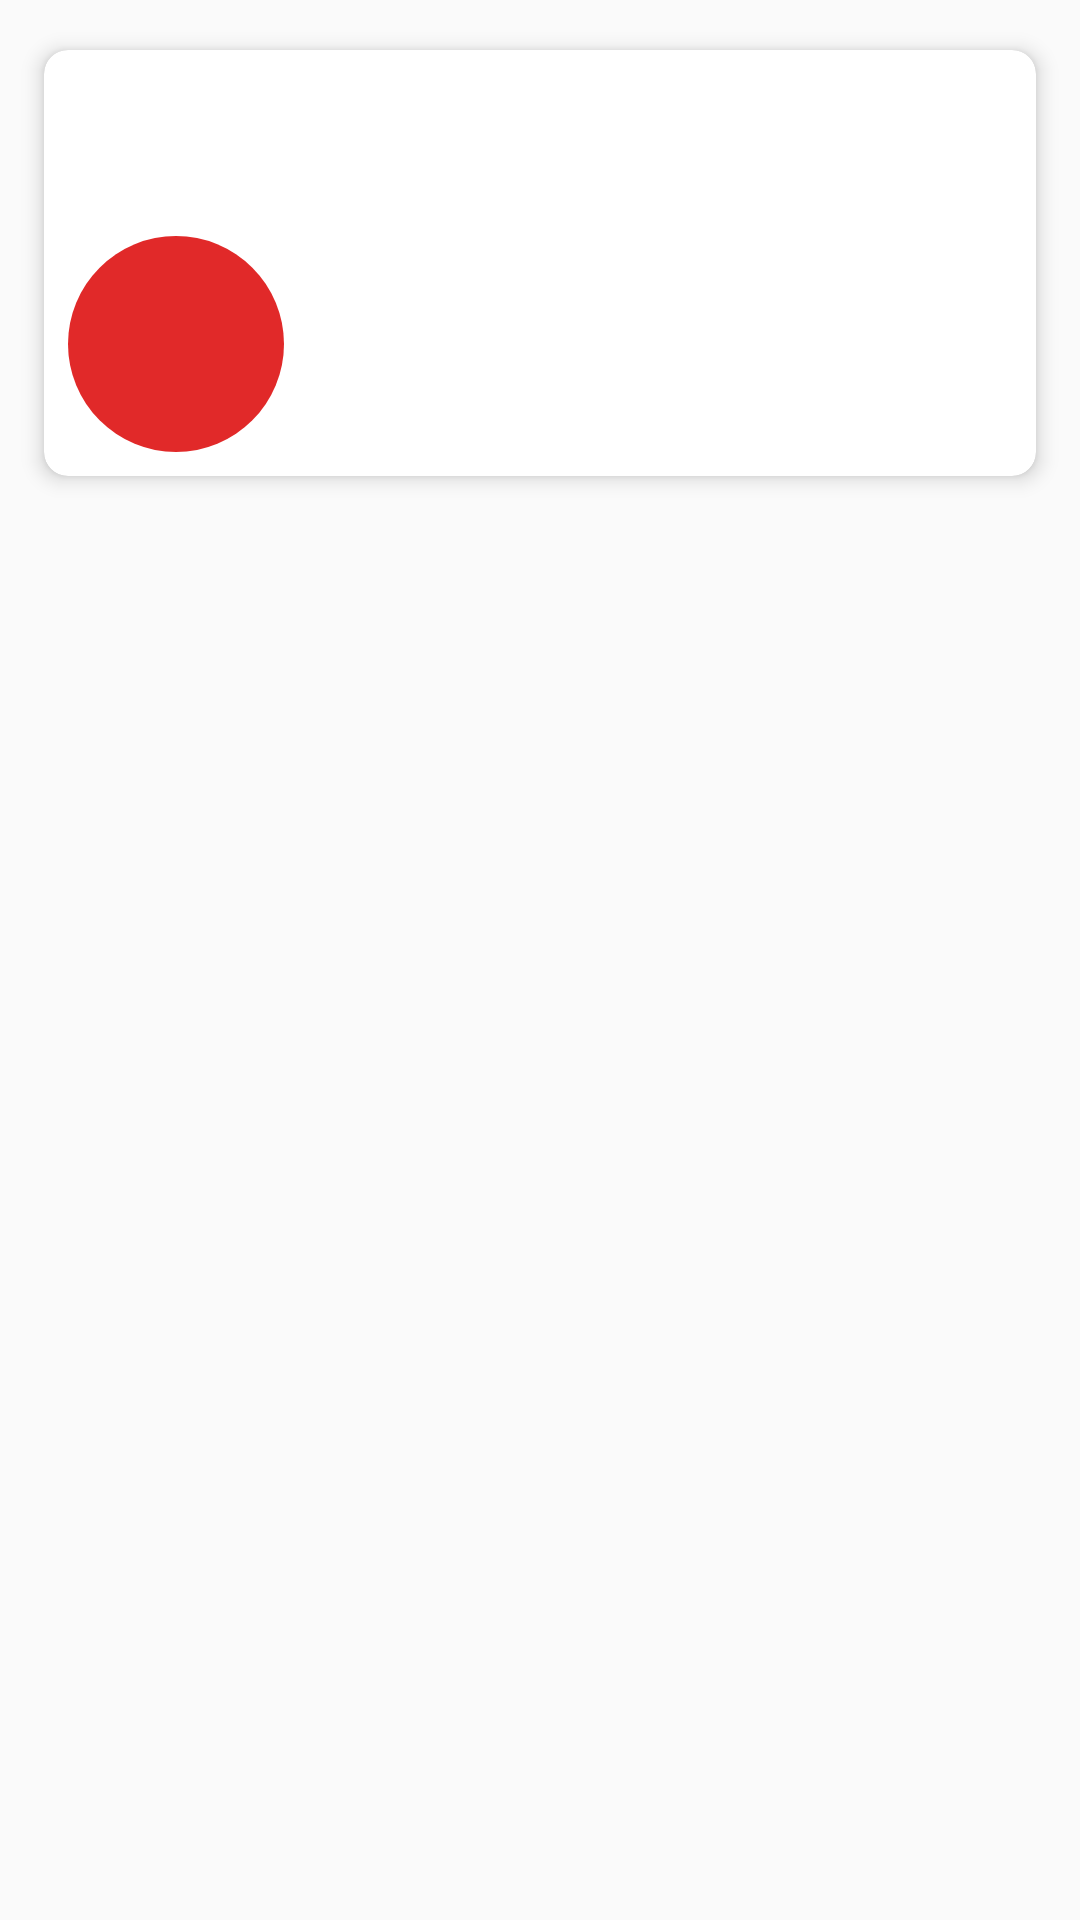

Produce the Android XML layout that renders to this screen, including the resource entries it uses.
<!-- AndroidManifest.xml: activity theme AppTheme.NoActionBar -->
<!-- res/layout/details.xml -->
<?xml version="1.0" encoding="utf-8"?>
<androidx.constraintlayout.widget.ConstraintLayout xmlns:android="http://schemas.android.com/apk/res/android"
    xmlns:app="http://schemas.android.com/apk/res-auto"
    xmlns:tools="http://schemas.android.com/tools"
    android:layout_width="match_parent"
    android:layout_height="match_parent"
    android:orientation="vertical">


    <androidx.cardview.widget.CardView
        android:id="@+id/top_card"
        android:layout_width="match_parent"
        android:layout_height="wrap_content"
        android:layout_marginStart="8dp"
        android:layout_marginTop="8dp"
        android:layout_marginEnd="8dp"
        android:foreground="?attr/selectableItemBackground"
        app:cardCornerRadius="8dp"
        app:cardElevation="4dp"
        app:cardUseCompatPadding="true"
        app:layout_constraintTop_toTopOf="parent">

        <androidx.constraintlayout.widget.ConstraintLayout
            android:id="@+id/layout_bottom"
            android:layout_width="match_parent"
            android:layout_height="wrap_content">

            <ImageView
                android:id="@+id/image_back"
                android:layout_width="46dp"
                android:layout_height="46dp"
                android:layout_marginStart="8dp"
                android:layout_marginTop="8dp"
                android:background="?attr/selectableItemBackgroundBorderless"
                android:clickable="true"
                android:focusable="true"
                android:scaleType="center"
                app:layout_constraintStart_toStartOf="parent"
                app:layout_constraintTop_toTopOf="parent"
                android:src="@drawable/ic_navigate_before_black_24dp" />

            <TextView
                android:id="@+id/text_data_time"
                android:layout_width="0dp"
                android:layout_height="match_parent"

                android:gravity="center"
                android:maxLines="1"
                android:textSize="20sp"
                app:layout_constraintBottom_toBottomOf="@id/image_back"
                app:layout_constraintEnd_toEndOf="parent"
                app:layout_constraintStart_toEndOf="@id/image_back"
                app:layout_constraintTop_toTopOf="@id/image_back"
                tools:text="01/01/2018, 02:02" />

            <androidx.cardview.widget.CardView
                android:id="@+id/card_view"
                android:layout_width="72dp"
                android:layout_height="72dp"
                android:layout_marginStart="8dp"
                android:layout_marginTop="8dp"
                android:layout_marginBottom="8dp"
                app:cardBackgroundColor="@android:color/white"
                app:cardCornerRadius="36dp"
                app:cardElevation="0dp"
                app:cardMaxElevation="0dp"
                app:cardPreventCornerOverlap="false"
                app:contentPadding="0dp"
                app:layout_constraintBottom_toBottomOf="parent"
                app:layout_constraintStart_toStartOf="parent"
                app:layout_constraintTop_toBottomOf="@id/image_back">

                <androidx.appcompat.widget.AppCompatImageView
                    android:id="@+id/image_icon"
                    android:layout_width="match_parent"
                    android:layout_height="match_parent"
                    android:layout_gravity="center"
                    android:padding="8dp"
                    android:background="@color/colorPrimaryDark"
                    tools:src="@mipmap/ic_launcher_round" />

            </androidx.cardview.widget.CardView>

            <TextView
                android:id="@+id/text_main"
                android:layout_width="0dp"
                android:layout_height="wrap_content"
                android:layout_marginStart="16dp"
                android:layout_marginEnd="8dp"

                android:textSize="18sp"
                app:layout_constraintBottom_toTopOf="@+id/text_description"
                app:layout_constraintEnd_toEndOf="parent"
                app:layout_constraintHorizontal_bias="0.5"
                app:layout_constraintStart_toEndOf="@+id/card_view"
                app:layout_constraintTop_toTopOf="@+id/card_view"
                tools:text="Main" />

            <TextView
                android:id="@+id/text_description"
                android:layout_width="0dp"
                android:layout_height="wrap_content"
                android:layout_marginStart="16dp"
                android:layout_marginTop="4dp"
                android:layout_marginEnd="8dp"
                android:textAlignment="viewStart"
                android:textSize="16sp"
                app:layout_constraintBottom_toBottomOf="@+id/card_view"
                app:layout_constraintEnd_toEndOf="parent"
                app:layout_constraintHorizontal_bias="0.5"
                app:layout_constraintStart_toEndOf="@+id/card_view"
                app:layout_constraintTop_toBottomOf="@+id/text_main"
                tools:text="Description" />
        </androidx.constraintlayout.widget.ConstraintLayout>

    </androidx.cardview.widget.CardView>


    <androidx.recyclerview.widget.RecyclerView
        android:id="@+id/recycler_detail"
        android:layout_width="match_parent"
        android:layout_height="0dp"
        android:layout_marginTop="4dp"
        android:clipToPadding="false"
        android:padding="4dp"
        android:scrollbars="vertical"
        app:layout_constraintBottom_toBottomOf="parent"
        app:layout_constraintEnd_toEndOf="parent"
        app:layout_constraintHorizontal_bias="0.5"
        app:layout_constraintStart_toStartOf="parent"
        app:layout_constraintTop_toBottomOf="@id/top_card"
      />


</androidx.constraintlayout.widget.ConstraintLayout>
<!-- resources referenced by this layout -->
<resources>
  <color name="colorPrimaryDark">#E12929</color>
  <style name="AppTheme.NoActionBar">
          <item name="windowActionBar">false</item>
          <item name="windowNoTitle">true</item>
      </style>
</resources>
